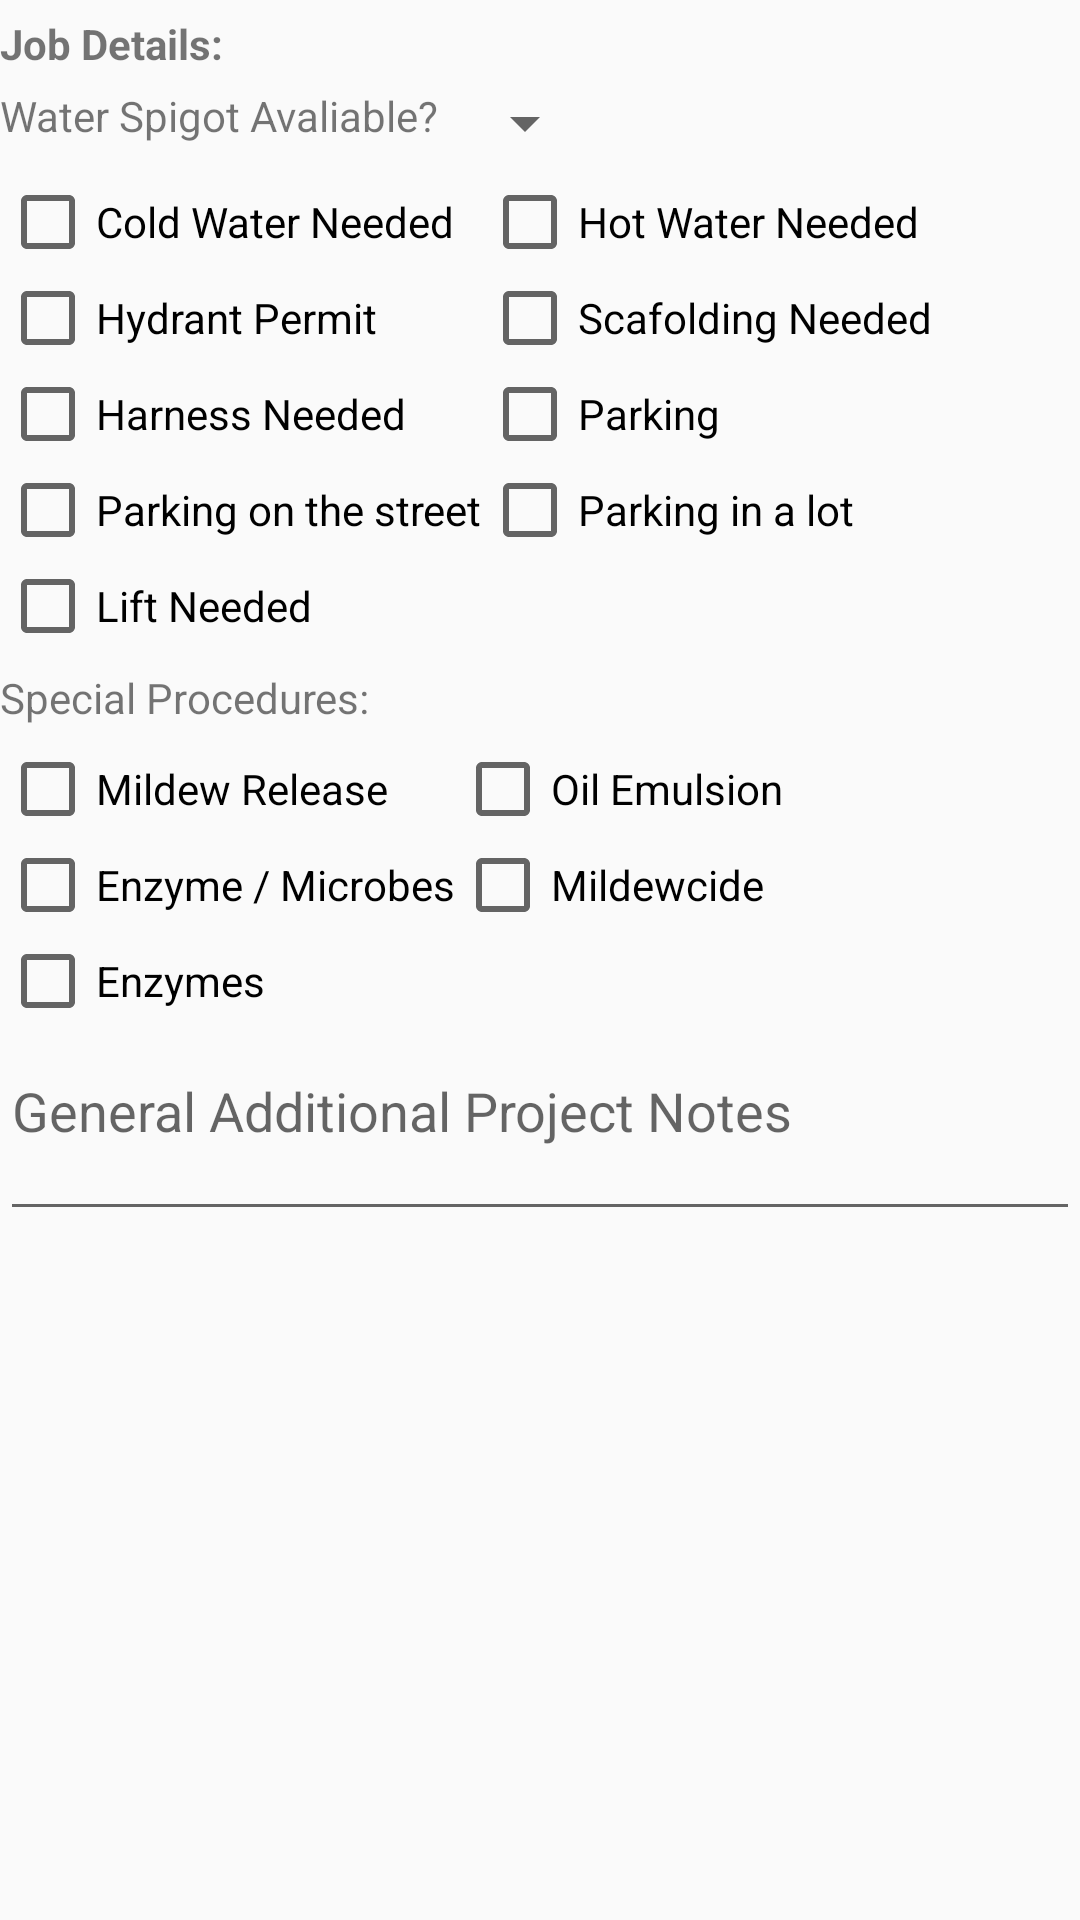

Here is an Android app screen rendered from its layout file. Give the layout XML and the strings, colors and styles it references.
<!-- AndroidManifest.xml: application theme AppTheme -->
<!-- res/layout/job_details.xml -->
<?xml version="1.0" encoding="utf-8"?>
<LinearLayout xmlns:android="http://schemas.android.com/apk/res/android"
    xmlns:example="http://schemas.android.com/apk/res/com.development.visualscope"
	android:layout_height="match_parent"
	android:layout_width="match_parent"
	android:orientation="vertical">
  		
  		                               
			 
		<LinearLayout
			android:id="@+id/jobDetailLinearLayout"
			android:layout_width="match_parent"
			android:layout_height="wrap_content"
			android:orientation="vertical">
			
		
		    <TextView			
				android:layout_width="match_parent"
				android:layout_height="wrap_content"
				style="@style/panelText"                 			                                        
				android:text="@string/job_details"
				android:layout_marginTop="@dimen/cellMargin" 
				android:layout_marginBottom="@dimen/cellMargin" />
		    
			<LinearLayout
				android:layout_width="match_parent"
				android:layout_height="wrap_content"
				android:orientation="horizontal"
				android:layout_marginBottom="@dimen/cellMargin">
				<TextView	                    
					android:layout_width="wrap_content"
					android:layout_height="wrap_content" 	                	
					android:text="@string/water_spigot_avaliable"
					android:layout_marginRight="@dimen/cellMargin" />
				
				<Spinner	     
				    android:id="@+id/waterAvaliableSpinner"               
					android:layout_width="wrap_content"
					android:layout_height="wrap_content" />
			</LinearLayout>
			
			<HorizontalScrollView    	
		    	android:layout_width="match_parent"
		    	android:layout_height="match_parent">
				<TableLayout 
					android:layout_height="wrap_content"
					android:layout_width="wrap_content" 
					android:stretchColumns="*" 
					android:gravity="center"
					android:layout_marginBottom="@dimen/cellMargin">
					
					<TableRow
						android:layout_width="match_parent"
						android:layout_height="wrap_content">
						<CheckBox 	    		    
						    android:id="@+id/waterColdCheckBox"
							android:layout_width="match_parent"      			
							android:layout_height="wrap_content"
							android:text="@string/cold_water_needed" />	    		
						
						<CheckBox
						    android:id="@+id/waterHotCheckBox" 	    		    
							android:layout_width="match_parent"      			
							android:layout_height="wrap_content"
							android:text="@string/hot_water_needed" />	    		
					</TableRow>
					
					<TableRow
						android:layout_width="match_parent"
						android:layout_height="wrap_content">
						<CheckBox 	    		    
						    android:id="@+id/waterHydrantCheckBox"
							android:layout_width="match_parent"      			
							android:layout_height="wrap_content"
							android:text="@string/hydrant_permit" />	    		
						
						<CheckBox 	    		    
						    android:id="@+id/waterScafoldingCheckBox"
							android:layout_width="match_parent"      			
							android:layout_height="wrap_content"
							android:text="@string/scafolding_needed" />	    		
					</TableRow>
					
					<TableRow
						android:layout_width="match_parent"
						android:layout_height="wrap_content">
						<CheckBox
						    android:id="@+id/waterHarnessCheckBox" 	    		    
							android:layout_width="match_parent"      			
							android:layout_height="wrap_content"
							android:text="@string/harness_needed" />	    		
						
						<CheckBox 	    		    
						    android:id="@+id/waterParkingCheckBox"
							android:layout_width="match_parent"      			
							android:layout_height="wrap_content"
							android:text="@string/parking" />	    		
					</TableRow>
					
					<TableRow
						android:layout_width="match_parent"
						android:layout_height="wrap_content">
						<CheckBox 	    		    
						    android:id="@+id/waterParkingStreetCheckBox"
							android:layout_width="match_parent"      			
							android:layout_height="wrap_content"
							android:text="@string/parking_on_the_street" />	    		
						
						<CheckBox 	    		    
						    android:id="@+id/waterParkingLotCheckBox"
							android:layout_width="match_parent"      			
							android:layout_height="wrap_content"
							android:text="@string/parking_in_a_lot" />	    		
					</TableRow>
					
					<TableRow
						android:layout_width="match_parent"
						android:layout_height="wrap_content">
						<CheckBox 	    		    
						    android:id="@+id/waterLiftNeededCheckBox"
							android:layout_width="match_parent"      			
							android:layout_height="wrap_content"
							android:text="@string/lift_needed" />	    													    
					</TableRow>
				</TableLayout>
			</HorizontalScrollView>
			
			<TextView	                    
				android:layout_width="match_parent"
				android:layout_height="wrap_content" 	                	
				android:text="@string/special_procedures"
				android:layout_marginBottom="@dimen/cellMargin" />
			
			<HorizontalScrollView    	
		    	android:layout_width="match_parent"
		    	android:layout_height="match_parent">
				<TableLayout 
					android:layout_height="wrap_content"
					android:layout_width="wrap_content" 
					android:stretchColumns="*" 
					android:gravity="center"
					android:layout_marginBottom="@dimen/cellMargin">
					
					<TableRow
						android:layout_width="match_parent"
						android:layout_height="wrap_content">
						<CheckBox 	    		    
						    android:id="@+id/waterMildewCheckBox"
							android:layout_width="match_parent"      			
							android:layout_height="wrap_content"
							android:text="@string/mildew_release" />	    		
						
						<CheckBox 	    		    
						    android:id="@+id/waterOilCheckBox"
							android:layout_width="match_parent"      			
							android:layout_height="wrap_content"
							android:text="@string/oil_emulsion" />	    		
					</TableRow>
					
					<TableRow
						android:layout_width="match_parent"
						android:layout_height="wrap_content">
						<CheckBox 	    		    
						    android:id="@+id/waterEnzymeMicrobesCheckBox"
							android:layout_width="match_parent"      			
							android:layout_height="wrap_content"
							android:text="@string/enzyme_microbes" />	    		
						
						<CheckBox 	    		    
						    android:id="@+id/waterMildewcideCheckBox"
							android:layout_width="match_parent"      			
							android:layout_height="wrap_content"
							android:text="@string/mildewcide" />	    		
					</TableRow>
					
					<TableRow
						android:layout_width="match_parent"
						android:layout_height="wrap_content">
						<CheckBox 	    		    
						    android:id="@+id/waterEnzymesCheckBox"					    
							android:layout_width="match_parent"      			
							android:layout_height="wrap_content"
							android:text="@string/enzymes" />	    													    
					</TableRow>
				</TableLayout>
			</HorizontalScrollView>
			
			<EditText
				android:id="@+id/additionalNoteInJobEdit"
				android:layout_width="match_parent"
				android:layout_height="wrap_content" 	    
				android:inputType="textMultiLine"            	
				android:hint="@string/general_additional_project_notes"	                	
				android:layout_marginBottom="@dimen/cellMargin"
				android:lines="2"
				android:gravity="top|left"
				android:scrollbars="vertical" />
		</LinearLayout>	 
					       	
</LinearLayout>
<!-- resources referenced by this layout -->
<resources>
  <dimen name="activityLayoutPadding">10dp</dimen>
  <dimen name="cellMargin">5dp</dimen>
  <dimen name="expandablePanelCollapsedHeight">0dp</dimen>
  <integer name="expandablePanelAnimationDuration">300</integer>
  <string name="cold_water_needed">Cold Water Needed</string>
  <string name="enzyme_microbes">Enzyme / Microbes</string>
  <string name="enzymes">Enzymes</string>
  <string name="general_additional_project_notes">General Additional Project Notes</string>
  <string name="harness_needed">Harness Needed</string>
  <string name="hot_water_needed">Hot Water Needed</string>
  <string name="hydrant_permit">Hydrant Permit</string>
  <string name="job_details">Job Details:</string>
  <string name="lift_needed">Lift Needed</string>
  <string name="mildew_release">Mildew Release</string>
  <string name="mildewcide">Mildewcide</string>
  <string name="oil_emulsion">Oil Emulsion</string>
  <string name="parking">Parking</string>
  <string name="parking_in_a_lot">Parking in a lot</string>
  <string name="parking_on_the_street">Parking on the street</string>
  <string name="scafolding_needed">Scafolding Needed</string>
  <string name="special_procedures">Special Procedures:</string>
  <string name="water_spigot_avaliable">Water Spigot Avaliable?</string>
  <style name="expandablePanelButton" parent="@android:style/Widget.Button">
          <item name="android:gravity">left|center_vertical</item>
                                                
          <item name="android:textColor">#FFFFFFFF</item>        
          <item name="android:drawableRight">@drawable/plus_icon</item>
          <item name="android:background">@drawable/expandable_button</item>
          <item name="android:layout_marginBottom">2dp</item>
          <item name="android:paddingLeft">20dp</item>                                       
          <item name="android:paddingRight">10dp</item>
      </style>
  <style name="panelText" parent="@android:style/Widget.TextView">        
          <item name="android:textStyle">bold</item>                                      
      </style>
  <style name="AppTheme" parent="AppBaseTheme">
          
      </style>
  <!-- drawable plus_icon: png bitmap (drawable, 2429 bytes) -->
  <!-- drawable expandable_button (drawable) -->
  <?xml version="1.0" encoding="utf-8"?>
     
  <selector xmlns:android="http://schemas.android.com/apk/res/android" >   
  	<item android:state_pressed="true" >
  		<shape>
  		    <solid
  		        android:color="#2F6515" />
  		    <stroke
  		        android:width="2dp"
  		        android:color="#2F6515" />
  		    <corners
  		        android:radius="6dp" />
  		    <padding
  		        android:left="3dp"
  		        android:top="3dp"
  		        android:right="3dp"
  		        android:bottom="3dp" />            
  		</shape>  
   	</item>
      <item>
  	    <shape>
  	        <gradient
  	            android:startColor="#2F6515"
  	            android:endColor="#2F6515"
  	            android:angle="270" />
  	        <stroke
  	            android:width="4dp"
  	            android:color="#2F6515" />
  	        <corners
  	            android:radius="7dp" />
  	        <padding
  	            android:left="3dp"
  		        android:top="3dp"
  		        android:right="3dp"
  		        android:bottom="3dp" />
  	    </shape>
  	</item>
  </selector>
  <style name="AppBaseTheme" parent="Theme.AppCompat.Light">
          
      </style>
</resources>
